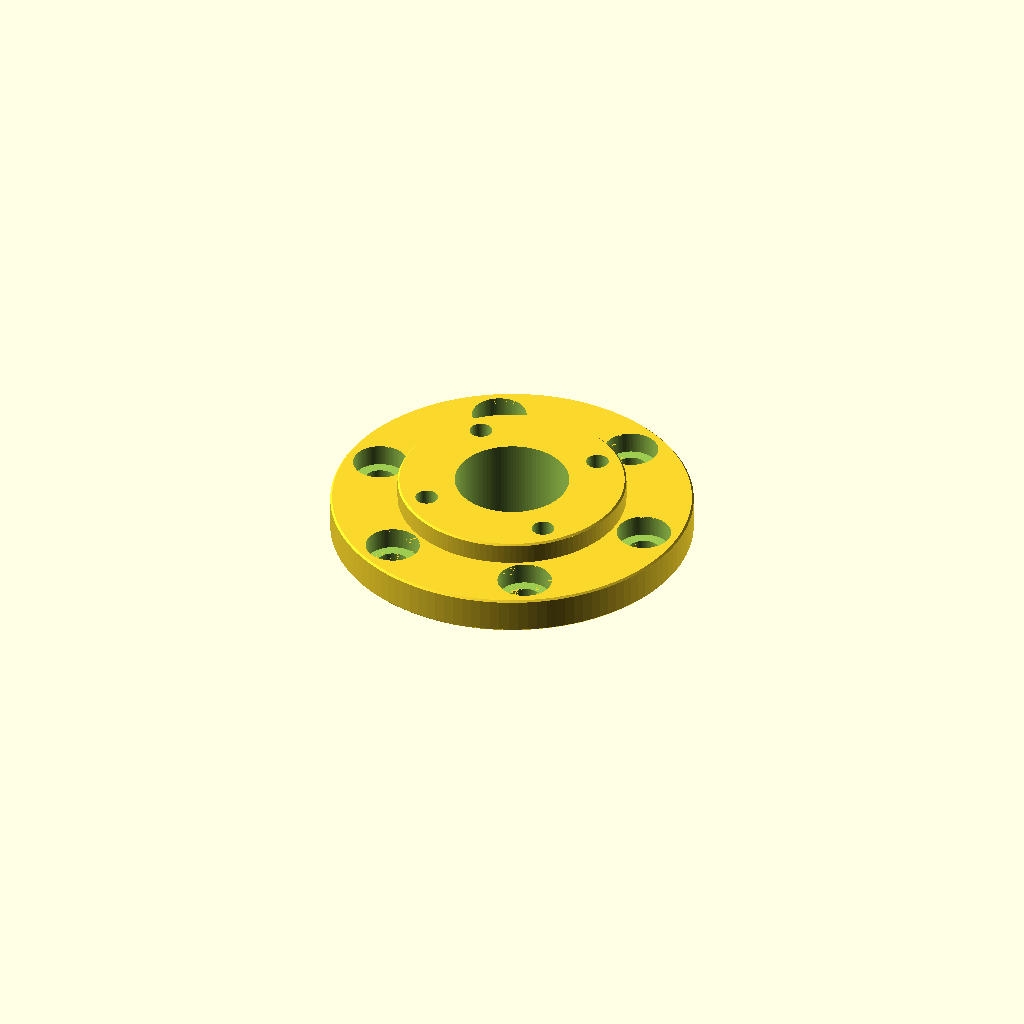
Cell 1: rendered with the file's own defaults.
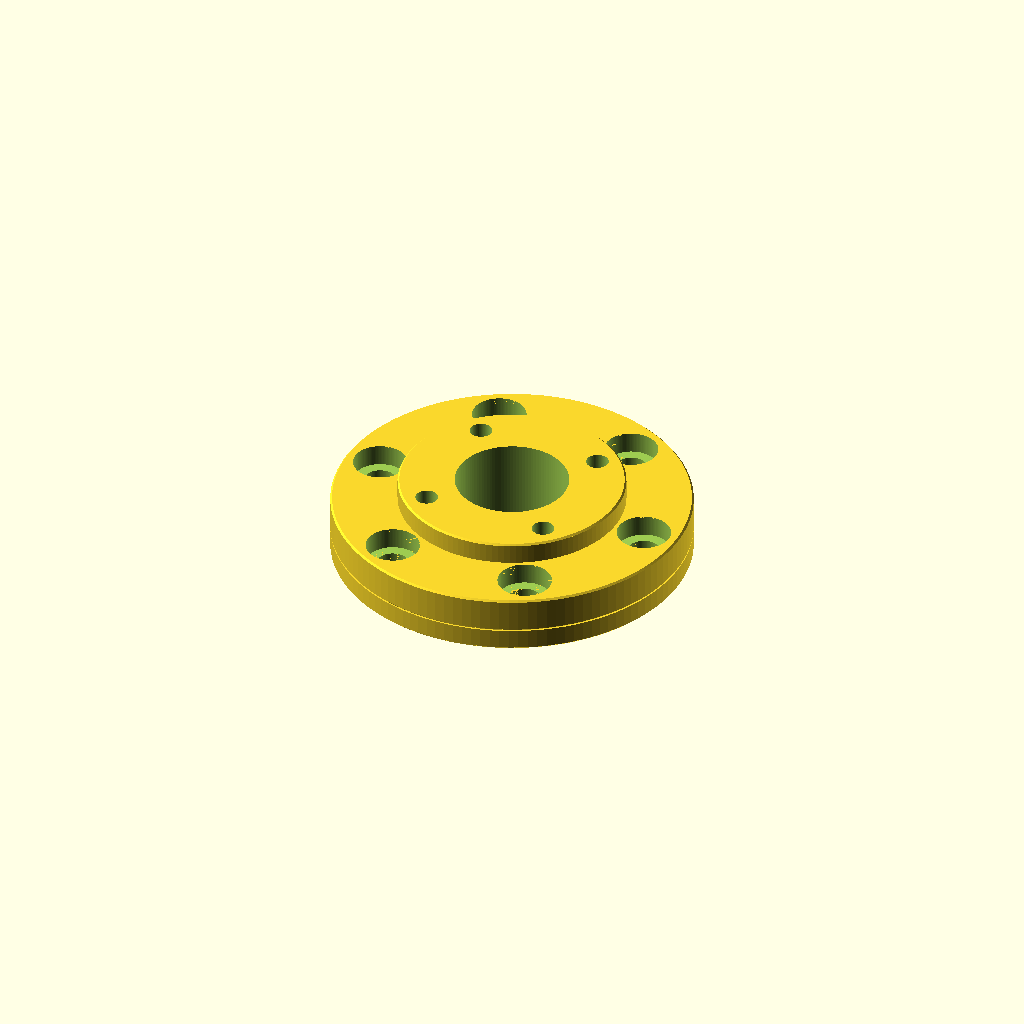
Cell 2 — bot_boss_d set to 100, the other parameters unchanged.
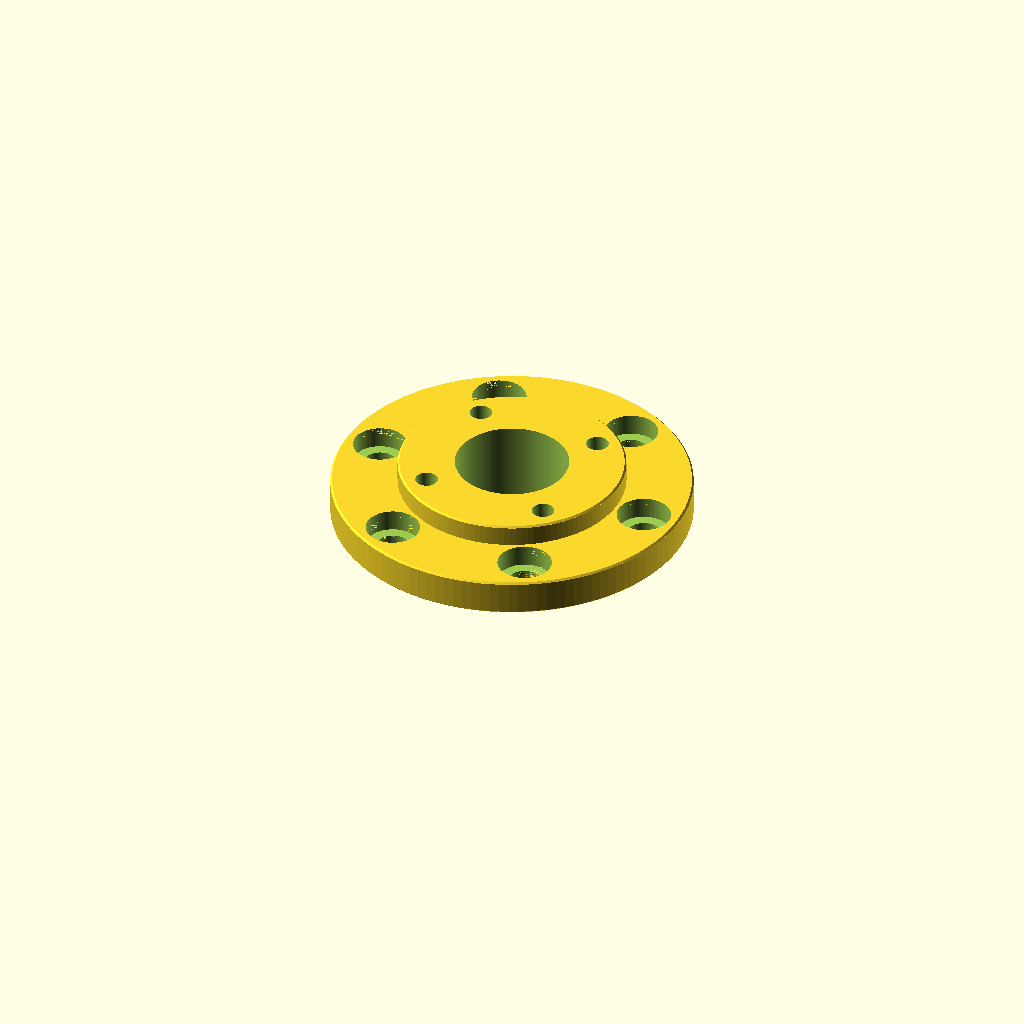
Cell 3: the same model with bot_boss_h = 12.
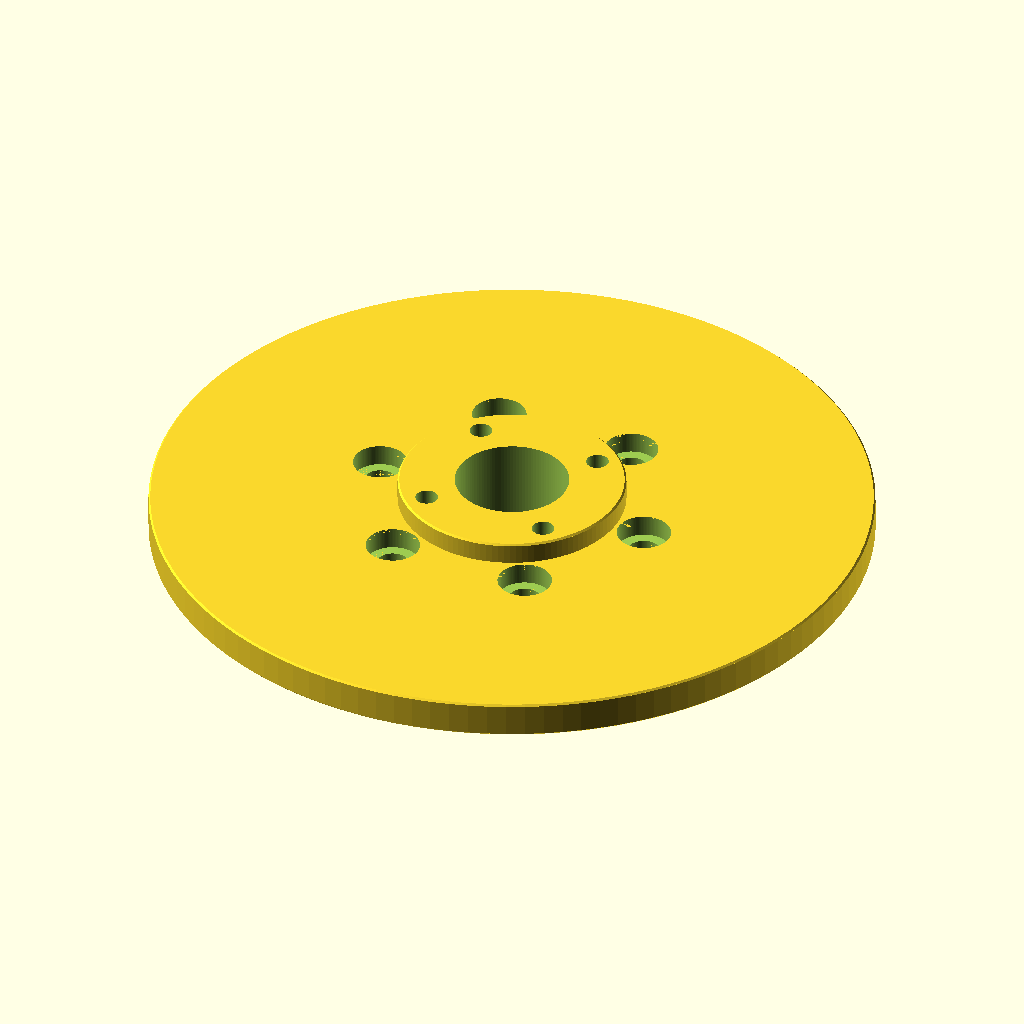
Cell 4 — mid_flange_d set to 200, the other parameters unchanged.
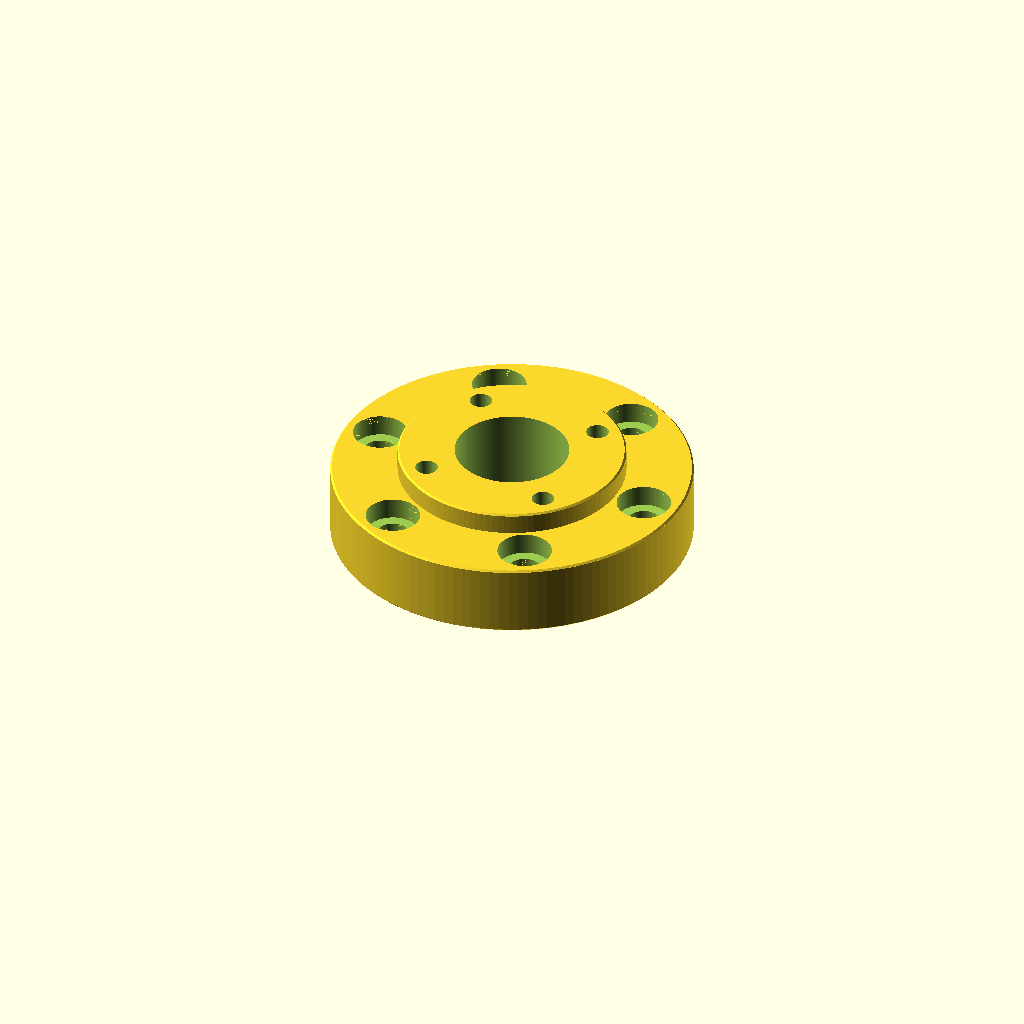
Cell 5: mid_flange_h = 20 (everything else at default).
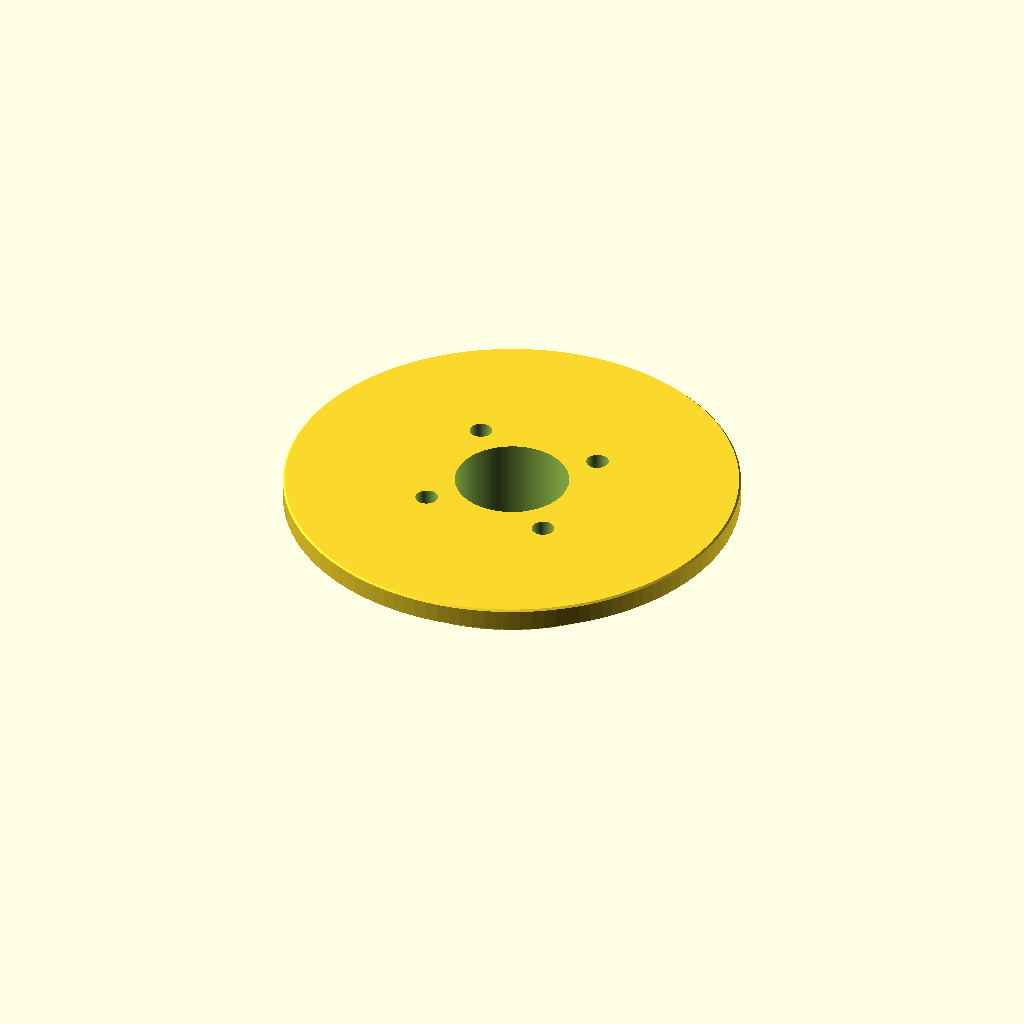
Cell 6 — top_boss_d set to 126, the other parameters unchanged.
One fixed orthographic camera (rotation 55°, 0°, 25°; colour scheme Cornfield) for every cell.
The OpenSCAD source (robotics/vention-iso50-to-iso80-adaptor/scad/MO-GR-015-0080.scad):
// ============================================================================
// VENTION ISO 50 TO ISO 80 TOOL FLANGE ADAPTOR (P/N: MO-GR-015-0080)
// Exact reproduction from Vention Blueprint Rev 1.0 (Units: mm)
// ============================================================================

$fn = 120;

// --- Three-Tier Axial Profile (Section A-A) ---
bot_boss_d      = 50.0;   // Ø 50.00 h7 bottom male pilot (Z = 0 to 6.0 mm)
bot_boss_h      = 6.0;

mid_flange_d    = 100.0;  // Ø 100.0 mm main flange disc (Z = 6.0 to 16.0 mm)
mid_flange_h    = 10.0;

top_boss_d      = 63.0;   // Ø 63.00 h8 top male pilot (Z = 16.0 to 22.0 mm)
top_boss_h      = 6.0;

total_h         = bot_boss_h + mid_flange_h + top_boss_h; // 22.0 mm
chamfer         = 0.5;

// --- Central Through-Bore ---
center_bore_d   = 31.5;   // Ø 31.50 H7 through all

// --- Inner Bolt Circle: BCD Ø 50.0 mm (ISO 50 Robot Interface) ---
iso50_bcd       = 50.0;
iso50_bolt_d    = 6.25;   // 4 x Ø 6.25 thru all (M6x1.0 Helicoil tap) at 45°, 135°, 225°, 315°
iso50_pin_d     = 6.0;    // 1 x Ø 6.00 H7 blind pin hole at 90° (+Y)
iso50_pin_dp    = 6.2;    // Depth from bottom face (Z = 0 to 6.2 mm)

// --- Outer Bolt Circle: BCD Ø 80.0 mm (ISO 80 Tool Interface) ---
iso80_bcd       = 80.0;
iso80_bolt_d    = 9.0;    // 6 x Ø 9.00 thru all at 0°, 60°, 120°, 180°, 240°, 300°
iso80_cbore_d   = 15.0;   // Ø 15.00 counterbore from top shoulder (Z = 10.0 to 16.0 mm)
iso80_cbore_dp  = 6.0;
iso80_pin_d     = 8.0;    // 1 x Ø 8.00 H7 blind pin hole at 90° (+Y)
iso80_pin_dp    = 8.0;    // Depth from bottom flange face (Z = 6.0 to 14.0 mm)

module vention_iso50_to_iso80_adaptor() {
    difference() {
        union() {
            // 1. Bottom Male Pilot Boss (Ø 50.0 x 6.0 mm, Z = 0 to 6.0 mm)
            cylinder(d1 = bot_boss_d - 2 * chamfer, d2 = bot_boss_d, h = chamfer);
            translate([0, 0, chamfer])
                cylinder(d = bot_boss_d, h = bot_boss_h - chamfer + 0.01);

            // 2. Middle Main Flange Disc (Ø 100.0 x 10.0 mm, Z = 6.0 to 16.0 mm)
            translate([0, 0, bot_boss_h]) {
                cylinder(d1 = mid_flange_d - 2 * chamfer, d2 = mid_flange_d, h = chamfer);
                translate([0, 0, chamfer])
                    cylinder(d = mid_flange_d, h = mid_flange_h - 2 * chamfer);
                translate([0, 0, mid_flange_h - chamfer])
                    cylinder(d1 = mid_flange_d, d2 = mid_flange_d - 2 * chamfer, h = chamfer);
            }

            // 3. Top Male Pilot Boss (Ø 63.0 x 6.0 mm, Z = 16.0 to 22.0 mm)
            translate([0, 0, bot_boss_h + mid_flange_h - 0.01])
                cylinder(d = top_boss_d, h = top_boss_h - chamfer + 0.01);
            translate([0, 0, total_h - chamfer])
                cylinder(d1 = top_boss_d, d2 = top_boss_d - 2 * chamfer, h = chamfer);
        }

        // --- SUBTRACTIVE CUTS ---

        // A. Central Through-Bore (Ø 31.50 H7 thru all)
        translate([0, 0, -1])
            cylinder(d = center_bore_d, h = total_h + 2);

        // B. ISO 50 BCD (Ø 50.0 mm): 4 x Ø 6.25 Thru-All Holes at 45°, 135°, 225°, 315°
        for (a = [45 : 90 : 315]) {
            rotate([0, 0, a])
                translate([iso50_bcd / 2, 0, -1])
                    cylinder(d = iso50_bolt_d, h = total_h + 2);
        }

        // C. ISO 50 BCD (Ø 50.0 mm): 1 x Ø 6.00 H7 x 6.20 Deep Blind Pin Hole at 90° (+Y)
        translate([0, iso50_bcd / 2, -0.01])
            cylinder(d = iso50_pin_d, h = iso50_pin_dp + 0.01);

        // D. ISO 80 BCD (Ø 80.0 mm): 6 x Ø 9.00 Thru + Ø 15.00 x 6.00 Counterbores
        for (a = [0 : 60 : 300]) {
            rotate([0, 0, a])
                translate([iso80_bcd / 2, 0, 0]) {
                    translate([0, 0, bot_boss_h - 1])
                        cylinder(d = iso80_bolt_d, h = mid_flange_h + 2);
                    translate([0, 0, bot_boss_h + mid_flange_h - iso80_cbore_dp])
                        cylinder(d = iso80_cbore_d, h = iso80_cbore_dp + 0.01);
                }
        }

        // E. ISO 80 BCD (Ø 80.0 mm): 1 x Ø 8.00 H7 x 8.00 Deep Blind Pin Hole at 90° (+Y)
        translate([0, iso80_bcd / 2, bot_boss_h - 0.01])
            cylinder(d = iso80_pin_d, h = iso80_pin_dp + 0.01);
    }
}

vention_iso50_to_iso80_adaptor();
Customizer parameters (derived from the source; name, type, default, range or options):
bot_boss_d: number, default 50
bot_boss_h: number, default 6
mid_flange_d: number, default 100
mid_flange_h: number, default 10
top_boss_d: number, default 63
top_boss_h: number, default 6
chamfer: number, default 0.5
center_bore_d: number, default 31.5
iso50_bcd: number, default 50
iso50_bolt_d: number, default 6.25
iso50_pin_d: number, default 6
iso50_pin_dp: number, default 6.2
iso80_bcd: number, default 80
iso80_bolt_d: number, default 9
iso80_cbore_d: number, default 15
iso80_cbore_dp: number, default 6
iso80_pin_d: number, default 8
iso80_pin_dp: number, default 8
